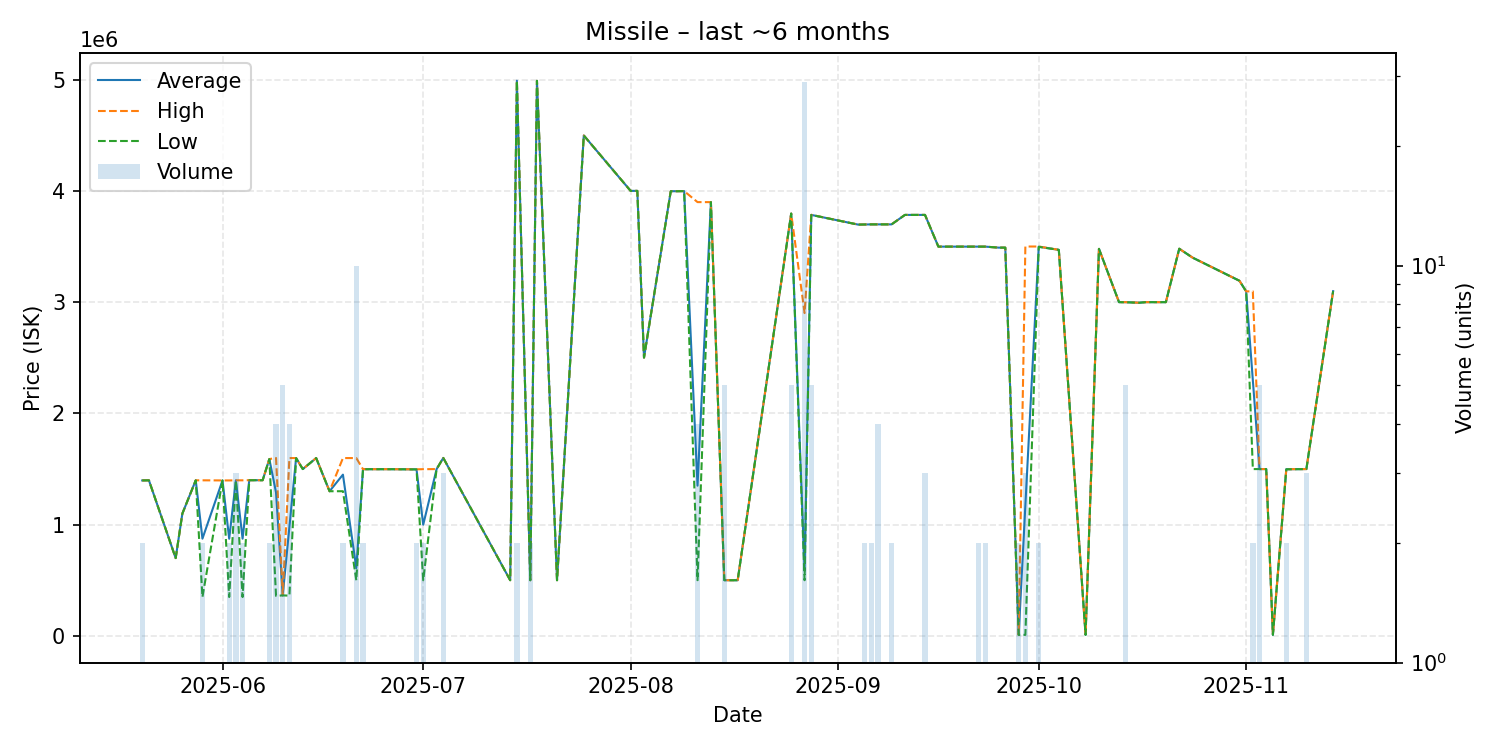

The data file committed next to this chart (first rows):
date, average, highest, lowest, order_count, volume
2025-05-20, 1398000, 1398000, 1398000, 2, 2
2025-05-21, 1399000, 1399000, 1399000, 1, 1
2025-05-25, 700000, 700000, 700000, 1, 1
2025-05-26, 1100000, 1100000, 1100000, 1, 1
2025-05-28, 1399000, 1399000, 1399000, 1, 1
2025-05-29, 874550, 1399000, 350100, 2, 2
2025-06-01, 1398000, 1398000, 1398000, 1, 1
2025-06-02, 874100, 1398000, 350200, 2, 2
2025-06-03, 1399000, 1399000, 1399000, 3, 3
2025-06-04, 874550, 1399000, 350100, 2, 2
2025-06-05, 1400000, 1400000, 1400000, 1, 1
2025-06-06, 1400000, 1400000, 1400000, 1, 1
2025-06-07, 1400000, 1400000, 1400000, 1, 1
2025-06-08, 1590000, 1590000, 1590000, 2, 2
2025-06-09, 1290025, 1600000, 360100, 4, 4
2025-06-10, 365000, 365000, 365000, 1, 5
2025-06-11, 980775, 1599000, 362550, 4, 4
2025-06-12, 1599000, 1599000, 1599000, 1, 1
2025-06-13, 1500000, 1500000, 1500000, 1, 1
2025-06-15, 1599000, 1599000, 1599000, 1, 1
2025-06-17, 1301000, 1301000, 1301000, 1, 1
2025-06-19, 1450000, 1599000, 1301000, 2, 2
2025-06-21, 610020, 1599000, 500100, 3, 10
2025-06-22, 1499000, 1499000, 1499000, 2, 2
2025-06-24, 1499000, 1499000, 1499000, 1, 1
2025-06-25, 1499000, 1499000, 1499000, 1, 1
2025-06-26, 1499000, 1499000, 1499000, 1, 1
2025-06-30, 1497500, 1498000, 1497000, 2, 2
2025-07-01, 1000000, 1499000, 501000, 2, 2
2025-07-03, 1500000, 1500000, 1500000, 1, 1
2025-07-04, 1600000, 1600000, 1600000, 3, 3
2025-07-14, 501200, 501200, 501200, 1, 1
2025-07-15, 4990000, 4990000, 4990000, 1, 2
2025-07-17, 501100, 501100, 501100, 1, 2
2025-07-18, 4989000, 4989000, 4989000, 1, 1
2025-07-21, 501100, 501100, 501100, 1, 1
2025-07-25, 4498000, 4498000, 4498000, 1, 1
2025-08-01, 4000000, 4000000, 4000000, 1, 1
2025-08-02, 4000000, 4000000, 4000000, 1, 1
2025-08-03, 2502000, 2502000, 2502000, 1, 1
2025-08-07, 3997000, 3997000, 3997000, 1, 1
2025-08-08, 3997000, 3997000, 3997000, 1, 1
2025-08-09, 3998000, 3998000, 3998000, 1, 1
2025-08-11, 1350875, 3899000, 501500, 2, 4
2025-08-13, 3899000, 3899000, 3899000, 1, 1
2025-08-15, 501440, 501500, 501400, 2, 5
2025-08-17, 501100, 501100, 501100, 1, 1
2025-08-25, 3796000, 3796000, 3796000, 1, 5
2025-08-27, 583938, 2902000, 501300, 5, 29
2025-08-28, 3784200, 3785000, 3784000, 2, 5
2025-09-04, 3697000, 3697000, 3697000, 1, 1
2025-09-05, 3698000, 3698000, 3698000, 2, 2
2025-09-06, 3699000, 3699000, 3699000, 2, 2
2025-09-07, 3699000, 3699000, 3699000, 2, 4
2025-09-09, 3699000, 3699000, 3699000, 2, 2
2025-09-11, 3784000, 3784000, 3784000, 1, 1
2025-09-14, 3784000, 3784000, 3784000, 1, 3
2025-09-16, 3499000, 3499000, 3499000, 1, 1
2025-09-17, 3499000, 3499000, 3499000, 1, 1
2025-09-20, 3499000, 3499000, 3499000, 1, 1
... 26 more rows
